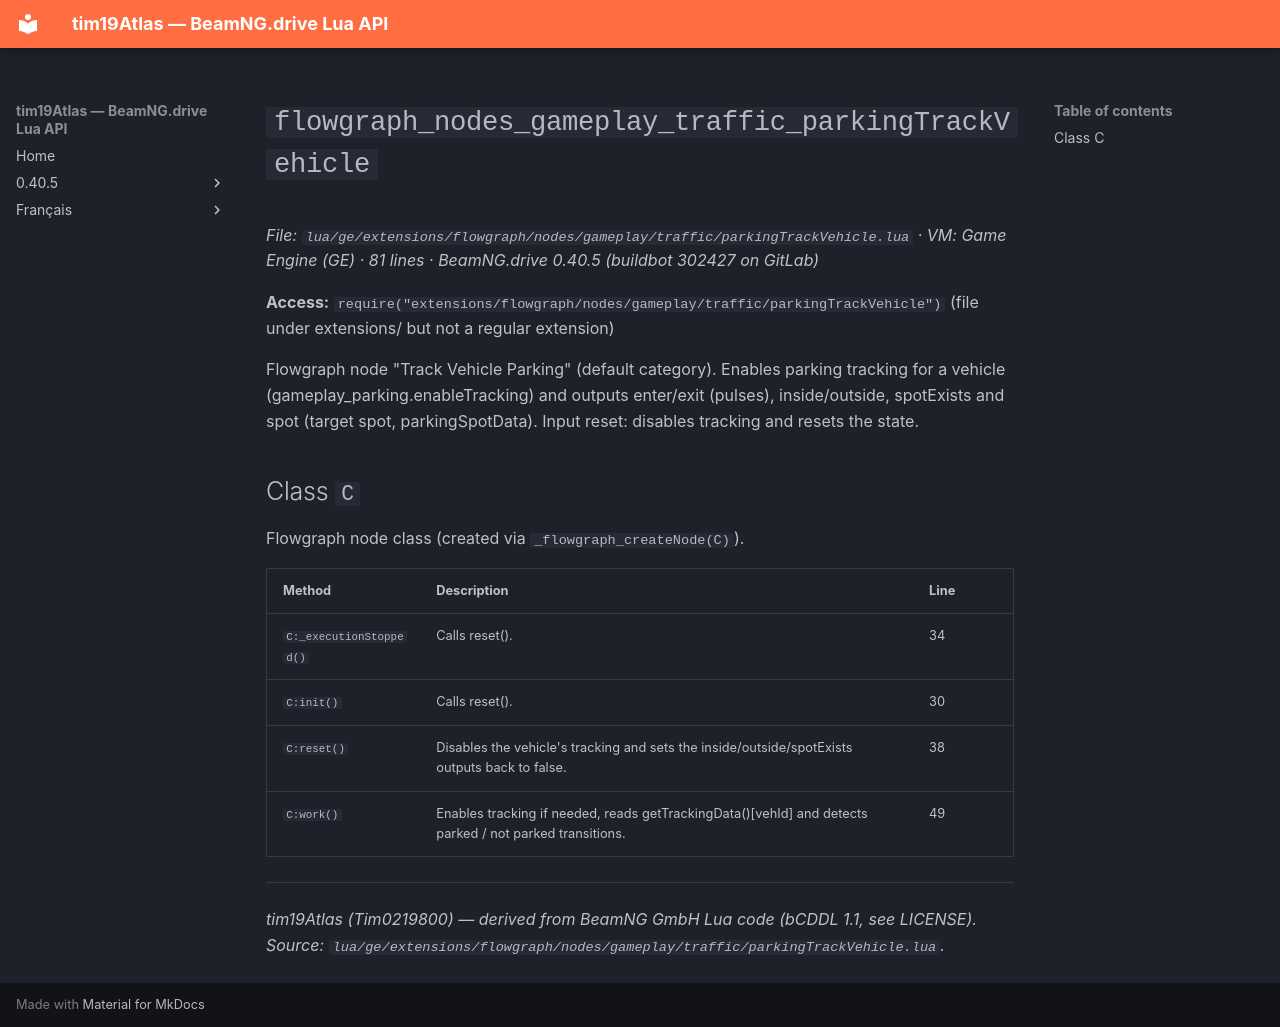

repository: Tim0219800/beamng-lua-atlas · page: 0.40.5/ge/extensions/flowgraph/nodes/gameplay/traffic/parkingTrackVehicle.html · generator: mkdocs

# `flowgraph_nodes_gameplay_traffic_parkingTrackVehicle`

*File: `lua/ge/extensions/flowgraph/nodes/gameplay/traffic/parkingTrackVehicle.lua` · VM: Game Engine (GE) · 81 lines · BeamNG.drive 0.40.5 (buildbot 302427 on GitLab)*

**Access:** `require("extensions/flowgraph/nodes/gameplay/traffic/parkingTrackVehicle")` (file under extensions/ but not a regular extension)

Flowgraph node "Track Vehicle Parking" (default category). Enables parking tracking for a vehicle (gameplay_parking.enableTracking) and outputs enter/exit (pulses), inside/outside, spotExists and spot (target spot, parkingSpotData). Input reset: disables tracking and resets the state.

## Class `C`

Flowgraph node class (created via `_flowgraph_createNode(C)`).

| Method | Description | Line |
|---|---|---|
| `C:_executionStopped()` | Calls reset(). | 34 |
| `C:init()` | Calls reset(). | 30 |
| `C:reset()` | Disables the vehicle's tracking and sets the inside/outside/spotExists outputs back to false. | 38 |
| `C:work()` | Enables tracking if needed, reads getTrackingData()[vehId] and detects parked / not parked transitions. | 49 |

---
*tim19Atlas (Tim0219800) — derived from BeamNG GmbH Lua code (bCDDL 1.1, see LICENSE). Source: `lua/ge/extensions/flowgraph/nodes/gameplay/traffic/parkingTrackVehicle.lua`.*
